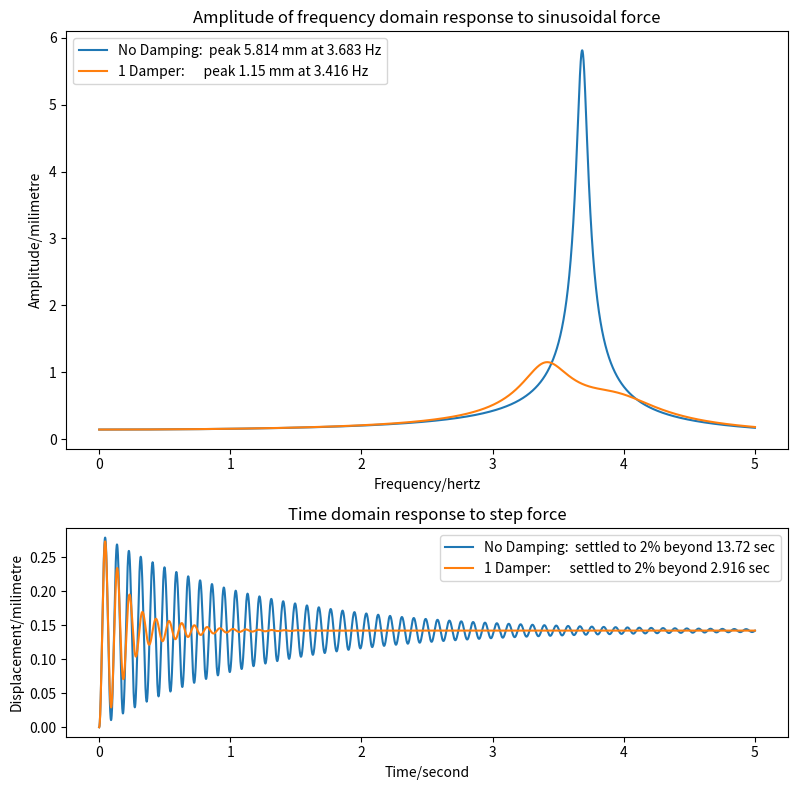

Recreate this plot in Python.
import numpy as np
import scipy.integrate
import matplotlib.pyplot as plt


def MLKF_1dof(m1, l1, k1, f1):

    """Return mass, damping, stiffness & force matrices for 1DOF system"""

    M = np.array([[m1]])
    L = np.array([[l1]])
    K = np.array([[k1]])
    F = np.array([f1])

    return M, L, K, F


def MLKF_2dof(m1, l1, k1, f1, m2, l2, k2, f2):

    """Return mass, damping, stiffness & force matrices for 2DOF system"""

    M = np.array([[m1, 0], [0, m2]])
    L = np.array([[l1+l2, -l2], [-l2, l2]])
    K = np.array([[k1+k2, -k2], [-k2, k2]])
    F = np.array([f1, f2])

    return M, L, K, F


def freq_response(w_list, M, L, K, F):

    """Return complex frequency response of system"""

    return np.array(
        [np.linalg.solve(-w*w * M + 1j * w * L + K, F) for w in w_list]
    )


def time_response(t_list, M, L, K, F):

    """Return time response of system"""

    mm = M.diagonal()

    def slope(t, y):
        xv = y.reshape((2, -1))
        a = (F - L@xv[1] - K@xv[0]) / mm
        s = np.concatenate((xv[1], a))
        return s

    solution = scipy.integrate.solve_ivp(
        fun=slope,
        t_span=(t_list[0], t_list[-1]),
        y0=np.zeros(len(mm) * 2),
        method='Radau',
        t_eval=t_list
    )

    return solution.y[0:len(mm), :].T


def last_nonzero(arr, axis, invalid_val=-1):

    """Return index of last non-zero element of an array"""

    mask = (arr != 0)
    val = arr.shape[axis] - np.flip(mask, axis=axis).argmax(axis=axis) - 1
    return np.where(mask.any(axis=axis), val, invalid_val)


def plot(ax, fig, hz, sec, M, L, K, F, cap):

    """Plot frequency and time domain responses"""

    # Generate response data

    f_response = freq_response(hz * 2*np.pi, M, L, K, F)
    f_amplitude = np.abs(f_response)
    t_response = time_response(sec, M, L, K, F)

    # leave only building response
    f_amplitude = [[row[0]] for row in f_amplitude]
    t_response = t_response[:, 0].reshape(-1, 1)

    # Determine suitable legends

    f_legends = [
        '{} peak {:.4g} mm at {:.4g} Hz'.format(
            cap,
            f_amplitude[m][i],
            hz[m]
        )
        for i, m in enumerate(np.argmax(f_amplitude, axis=0))
    ]

    equilib = np.abs(freq_response([0], M, L, K, F))[0]         # Zero Hz
    toobig = abs(100 * (t_response - equilib) / equilib) >= 2
    lastbig = last_nonzero(toobig, axis=0, invalid_val=len(sec)-1)

    t_legends = [
        '{} settled to 2% beyond {:.4g} sec'.format(
            cap,
            sec[lastbig[i]]
        )
        for i, _ in enumerate(t_response.T)
    ]

    # Create plot
    ax[0].plot(hz, f_amplitude, label=f_legends[0])
    ax[-1].plot(hz, t_response, label=t_legends[0])


def main():

    """Main program"""

    m1 = 3.94  # Building Mass
    l1 = 2.23  # Building Damping
    k1 = 2110  # Building Spring
    f1 = 300  # Building Force (N*10^-3)

    # frequency range
    hzstart = 0
    hzend = 5

    # time limit
    seclimit = 15

    # Generate frequency and time arrays
    hz = np.linspace(hzstart, hzend, 10001)
    sec = np.linspace(0, seclimit, 10001)

    fig, ax = plt.subplots(2, 1, figsize=(8, 8), gridspec_kw={'height_ratios': [2, 1]})

    ax[0].set_title('Amplitude of frequency domain response to sinusoidal force')
    ax[0].set_xlabel('Frequency/hertz')
    ax[0].set_ylabel('Amplitude/milimetre')
    ax[-1].set_title('Time domain response to step force')
    ax[-1].set_xlabel('Time/second')
    ax[-1].set_ylabel('Displacement/milimetre')

    # NO DAMPING --------------
    # Generate matrices describing the system.
    M, L, K, F = MLKF_1dof(
        m1, l1, k1, f1
    )
    plot(ax, fig, hz, sec, M, L, K, F, 'No Damping: ')

    # 1 DAMPER -------------
    m2 = 0.15
    l2 = 0.92
    k2 = 80.33
    f2 = 0

    M, L, K, F = MLKF_2dof(
        m1, l1, k1, f1,
        m2, l2, k2, f2
    )
    plot(ax, fig, hz, sec, M, L, K, F, "1 Damper:     ")

    # 10 DAMPER --------------
    m_t = 0.15  # total mass
    


    # Plot results

    fig.canvas.mpl_connect('resize_event', lambda x: fig.tight_layout(pad=2.5))
    ax[0].legend()
    ax[-1].legend()
    fig.tight_layout()
    plt.savefig('1.png', dpi=300)
    plt.show()


if __name__ == '__main__':
    main()
